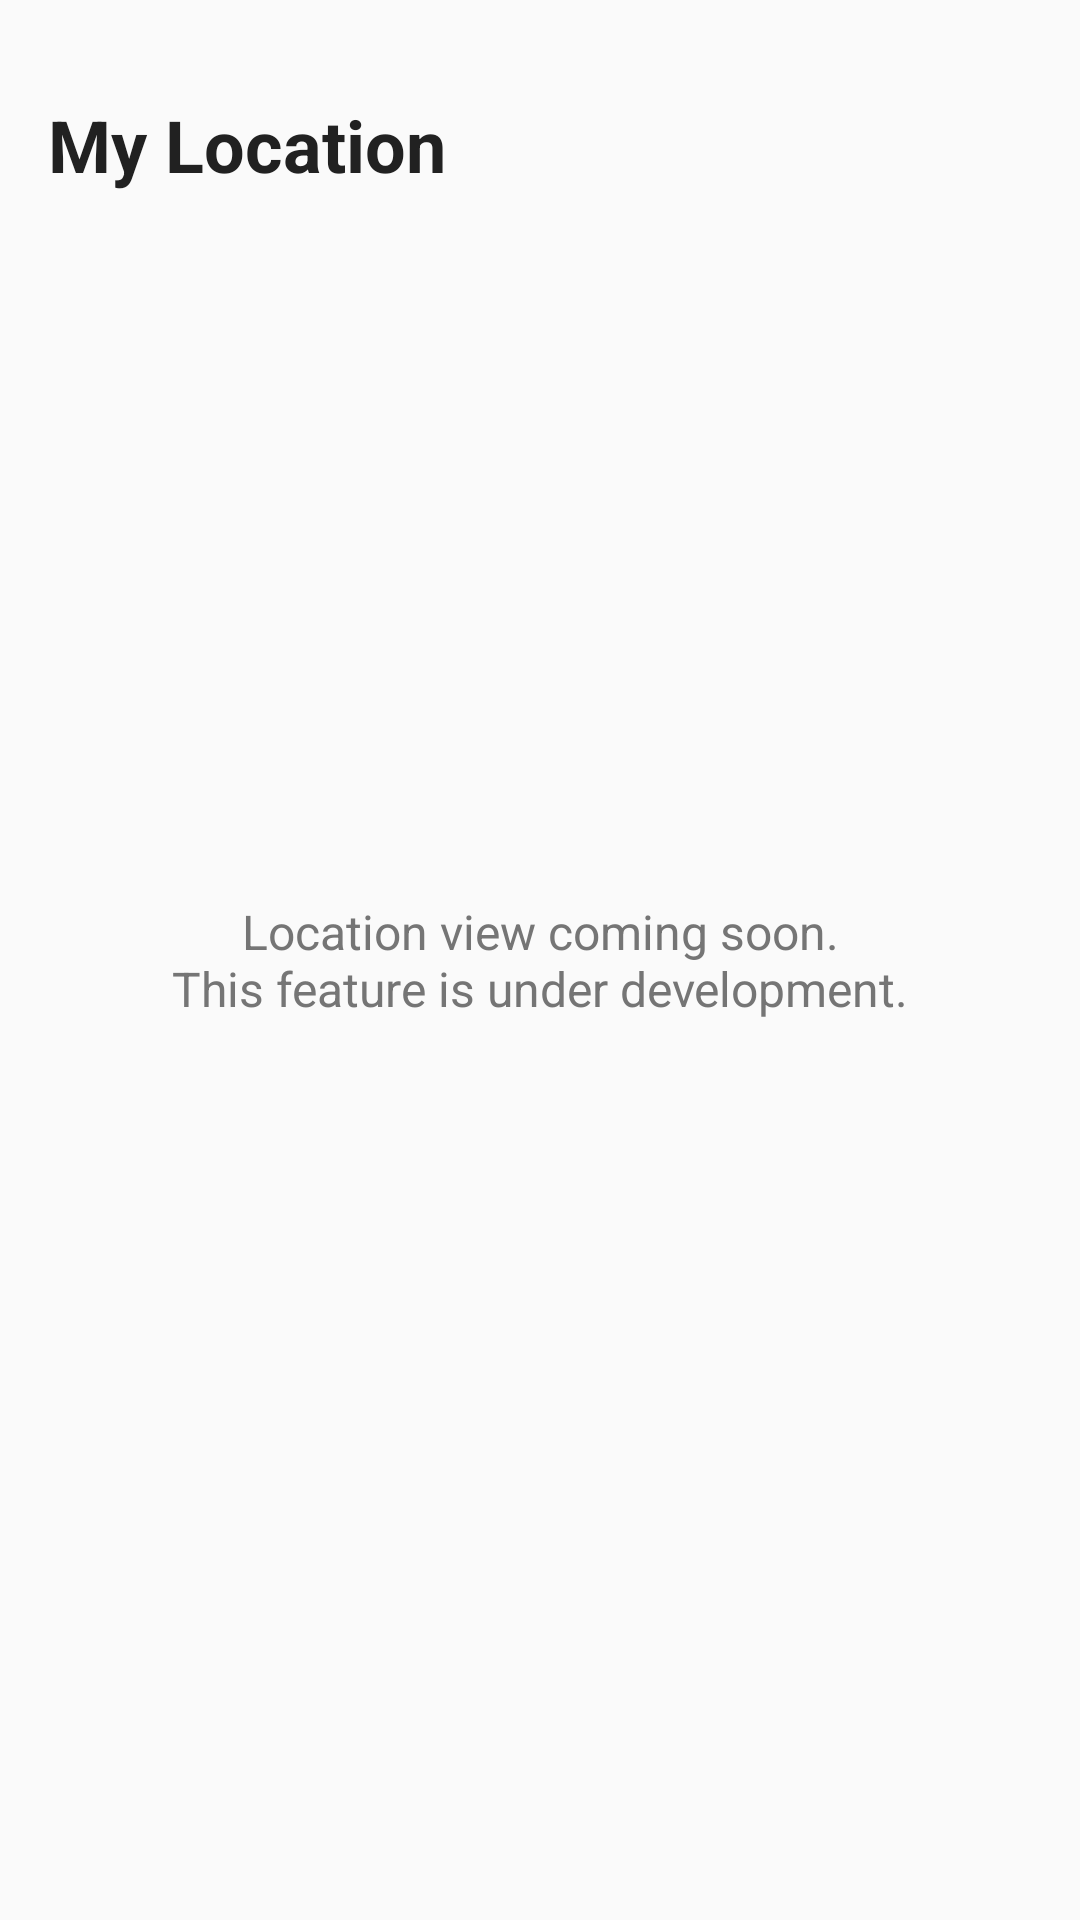

Here is an Android app screen rendered from its layout file. Give the layout XML and the strings, colors and styles it references.
<!-- AndroidManifest.xml: application theme Theme.FieldTrack -->
<!-- res/layout/fragment_my_location.xml -->
<?xml version="1.0" encoding="utf-8"?>
<androidx.constraintlayout.widget.ConstraintLayout xmlns:android="http://schemas.android.com/apk/res/android"
    xmlns:app="http://schemas.android.com/apk/res-auto"
    android:layout_width="match_parent"
    android:layout_height="match_parent"
    android:padding="16dp"
    android:background="@color/background">

    <TextView
        android:id="@+id/tv_title"
        android:layout_width="0dp"
        android:layout_height="wrap_content"
        android:text="@string/my_location"
        android:textSize="24sp"
        android:textStyle="bold"
        android:textColor="@color/on_background"
        android:layout_marginTop="16dp"
        app:layout_constraintTop_toTopOf="parent"
        app:layout_constraintStart_toStartOf="parent"
        app:layout_constraintEnd_toEndOf="parent" />

    <TextView
        android:id="@+id/tv_placeholder"
        android:layout_width="0dp"
        android:layout_height="wrap_content"
        android:text="@string/location_coming_soon"
        android:textSize="16sp"
        android:textColor="@color/on_surface_variant"
        android:gravity="center"
        app:layout_constraintTop_toTopOf="parent"
        app:layout_constraintBottom_toBottomOf="parent"
        app:layout_constraintStart_toStartOf="parent"
        app:layout_constraintEnd_toEndOf="parent" />

</androidx.constraintlayout.widget.ConstraintLayout>
<!-- resources referenced by this layout -->
<resources>
  <color name="background">#FAFAFA</color>
  <color name="on_background">#212121</color>
  <color name="on_surface_variant">#757575</color>
  <string name="location_coming_soon">Location view coming soon.\nThis feature is under development.</string>
  <string name="my_location">My Location</string>
  <style name="Theme.FieldTrack" parent="Theme.Material3.Light.NoActionBar">
          <item name="colorPrimary">@color/primary</item>
          <item name="colorPrimaryContainer">@color/primary_dark</item>
          <item name="colorOnPrimary">@color/on_primary</item>
          <item name="colorSecondary">@color/secondary</item>
          <item name="colorOnSecondary">@color/on_secondary</item>
          <item name="android:colorBackground">@color/background</item>
          <item name="colorOnBackground">@color/on_background</item>
          <item name="colorSurface">@color/surface</item>
          <item name="colorOnSurface">@color/on_surface</item>
          <item name="colorError">@color/error</item>
          <item name="colorOnError">@color/on_error</item>
          <item name="android:statusBarColor">@color/primary_dark</item>
      </style>
  <color name="primary">#1565C0</color>
  <color name="primary_dark">#0D47A1</color>
  <color name="on_primary">#FFFFFF</color>
  <color name="secondary">#00897B</color>
  <color name="on_secondary">#FFFFFF</color>
  <color name="surface">#FFFFFF</color>
  <color name="on_surface">#212121</color>
  <color name="error">#D32F2F</color>
  <color name="on_error">#FFFFFF</color>
</resources>
